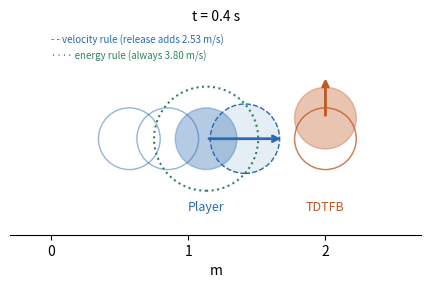

Source code (Python): (Note: this script raises an exception after producing the figure.)
"""Minimal top-down frame: bodies + velocity arrows. Edit STATE per turn."""
import sys
import matplotlib; matplotlib.use("Agg")
import matplotlib.pyplot as plt
from matplotlib.patches import Circle

t = 0.4
STATE = [  # name, x, y, vx, vy, color
    ("Player", 1.13, 0.00, 2.83, 0.00, "#2b6cb0"),
    ("TDTFB", 2.00, 0.15, 0.00, 1.55, "#c05621"),
]
HISTORY = [  # (x, y, color) at earlier turns, drawn as empty circles
    (0.57, 0.00, "#2b6cb0"), (0.85, 0.00, "#2b6cb0"),  # player t=0.2, 0.3
    (2.00, 0.00, "#c05621"), (2.00, 0.00, "#c05621"),  # TDTFB t=0.2, 0.3
]
fig, ax = plt.subplots(figsize=(6, 3), dpi=150)
for x, y, c in HISTORY:
    ax.add_patch(Circle((x, y), 0.225, fill=False, color=c, lw=1, alpha=.5))
for name, x, y, vx, vy, c in STATE:
    ax.add_patch(Circle((x, y), 0.225, color=c, alpha=.35))
    ax.annotate("", xy=(x + vx * .2, y + vy * .2), xytext=(x, y),
                arrowprops=dict(arrowstyle="->", color=c, lw=2))
    ax.text(x, -.45, name, ha="center", va="top", fontsize=9, color=c)
ax.set_aspect("equal"); ax.set_xlim(-.3, 2.7); ax.set_ylim(-.7, .8)
ax.set_xticks([0, 1, 2]); ax.set_yticks([])
ax.set_xlabel("m"); ax.set_title(f"t = {t} s", fontsize=10)
for s in ("top", "right", "left"): ax.spines[s].set_visible(False)
# Reachable region for the player over the next step (DT): release up to
# STORED joules as a velocity change of magnitude sqrt(2E/m) in any direction.
import math
DT, STORED, M = 0.1, 240, 75
px, py, pvx, pvy = 1.13, 0.00, 2.83, 0.00
dv = math.sqrt(2 * STORED / M)
ax.add_patch(Circle((px + pvx * DT, py + pvy * DT), dv * DT,
                    color="#2b6cb0", alpha=.12, ls="--", lw=1))
ax.add_patch(Circle((px + pvx * DT, py + pvy * DT), dv * DT,
                    fill=False, color="#2b6cb0", ls="--", lw=1))
# Comparison: "adds exactly its energy" rule -> final speed sqrt(v0^2 + 2E/m)
# in any direction, measured from the current position.
v_e = math.sqrt(pvx**2 + pvy**2 + 2 * STORED / M)
ax.add_patch(Circle((px, py), v_e * DT, fill=False, color="#2f855a", ls=":", lw=1.5))
ax.text(.0, .7, "- - velocity rule (release adds 2.53 m/s)", fontsize=7, color="#2b6cb0")
ax.text(.0, .58, "···· energy rule (always 3.80 m/s)", fontsize=7, color="#2f855a")
fig.tight_layout(); fig.savefig(sys.argv[1] if len(sys.argv) > 1 else f"docs/combat/frames/t{t}.png")
